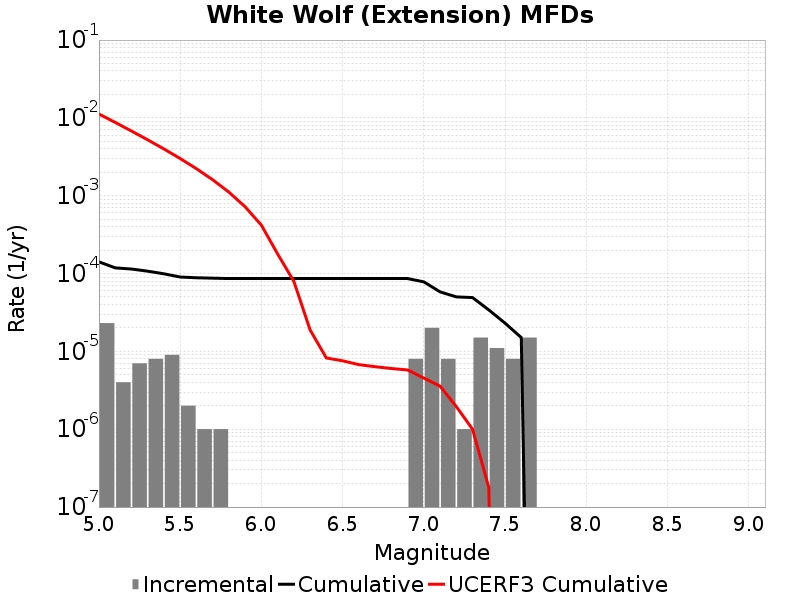

Source data for this figure (header and first rows):
Magnitude, Incremental Rate, Cumulative Rate, UCERF3 Cumulative Rate
5.05, 2.306919E-5, 1.4142416E-4, 0.01122
5.15, 4.012033E-6, 1.1835497E-4, 0.008746
5.25, 7.0210576E-6, 1.1434294E-4, 0.006784
5.35, 8.024066E-6, 1.0732188E-4, 0.005226
5.45, 9.027074E-6, 9.929782E-5, 0.003989
5.55, 2.0060165E-6, 9.027074E-5, 0.003006
5.65, 1.0030083E-6, 8.826472E-5, 0.002225
5.75, 1.0030083E-6, 8.726172E-5, 0.001604
5.85, 0.0, 8.6258704E-5, 0.001112
5.95, 0.0, 8.6258704E-5, 7.2026293E-4
6.05, 0.0, 8.6258704E-5, 4.1831998E-4
6.15, 0.0, 8.6258704E-5, 1.7847818E-4
6.25, 0.0, 8.6258704E-5, 7.937429E-5
6.35, 0.0, 8.6258704E-5, 1.8841652E-5
6.45, 0.0, 8.6258704E-5, 8.232546E-6
6.55, 0.0, 8.6258704E-5, 7.568687E-6
6.65, 0.0, 8.6258704E-5, 6.757164E-6
6.75, 0.0, 8.6258704E-5, 6.3572606E-6
6.85, 0.0, 8.6258704E-5, 6.02666E-6
6.95, 8.024066E-6, 8.6258704E-5, 5.773265E-6
7.05, 2.0060164E-5, 7.823464E-5, 4.5377083E-6
7.15, 8.024066E-6, 5.8174475E-5, 3.5766418E-6
7.25, 1.0030083E-6, 5.015041E-5, 1.9554539E-6
7.35, 1.5045123E-5, 4.9147402E-5, 9.993529E-7
7.45, 1.103309E-5, 3.410228E-5, 1.7882314E-7
7.55, 8.024066E-6, 2.306919E-5, 0.0
7.65, 1.5045123E-5, 1.5045123E-5, 0.0
7.75, 0.0, 0.0, 0.0
7.85, 0.0, 0.0, 0.0
7.95, 0.0, 0.0, 0.0
8.05, 0.0, 0.0, 0.0
8.15, 0.0, 0.0, 0.0
8.25, 0.0, 0.0, 0.0
8.35, 0.0, 0.0, 0.0
8.45, 0.0, 0.0, 0.0
8.55, 0.0, 0.0, 0.0
8.65, 0.0, 0.0, 0.0
8.75, 0.0, 0.0, 0.0
8.85, 0.0, 0.0, 0.0
8.95, 0.0, 0.0, 0.0
9.05, 0.0, 0.0, 0.0
